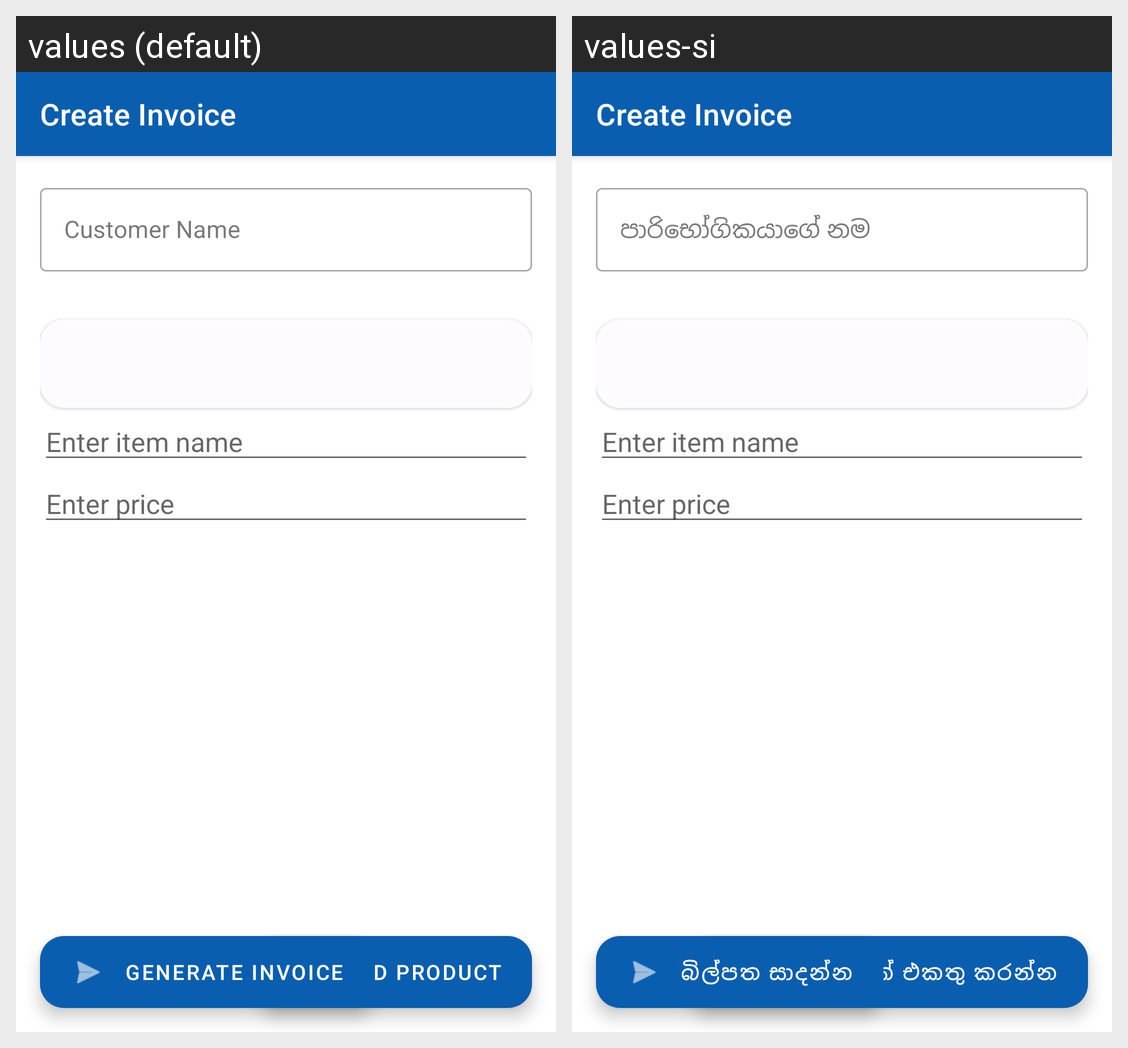

For this localized Android screen grid, give each drawn string resource with its value in every locale shown.
Android screen res/layout/activity_invoice.xml rendered under 2 locales, left to right: values (default), values-si. Device: Nexus 5 (rendered at 1080×1920; each locale shown at half size, 540×960, under a caption strip naming it); theme Theme.Luluuu.
Strings drawn on this screen, with the default value and each locale's value (text and hints the layout hard-codes, and strings that could not be matched under every locale, appear in the picture but are not listed):

create_invoice
  values: Create Invoice
  values-si: Create Invoice  [not translated; the default value is used]

customer_name
  values: Customer Name
  values-si: පාරිභෝගිකයාගේ නම

add_product
  values: Add Product
  values-si: භාණ්ඩයක් එකතු කරන්න

generate_invoice
  values: Generate Invoice
  values-si: බිල්පත සාදන්න
